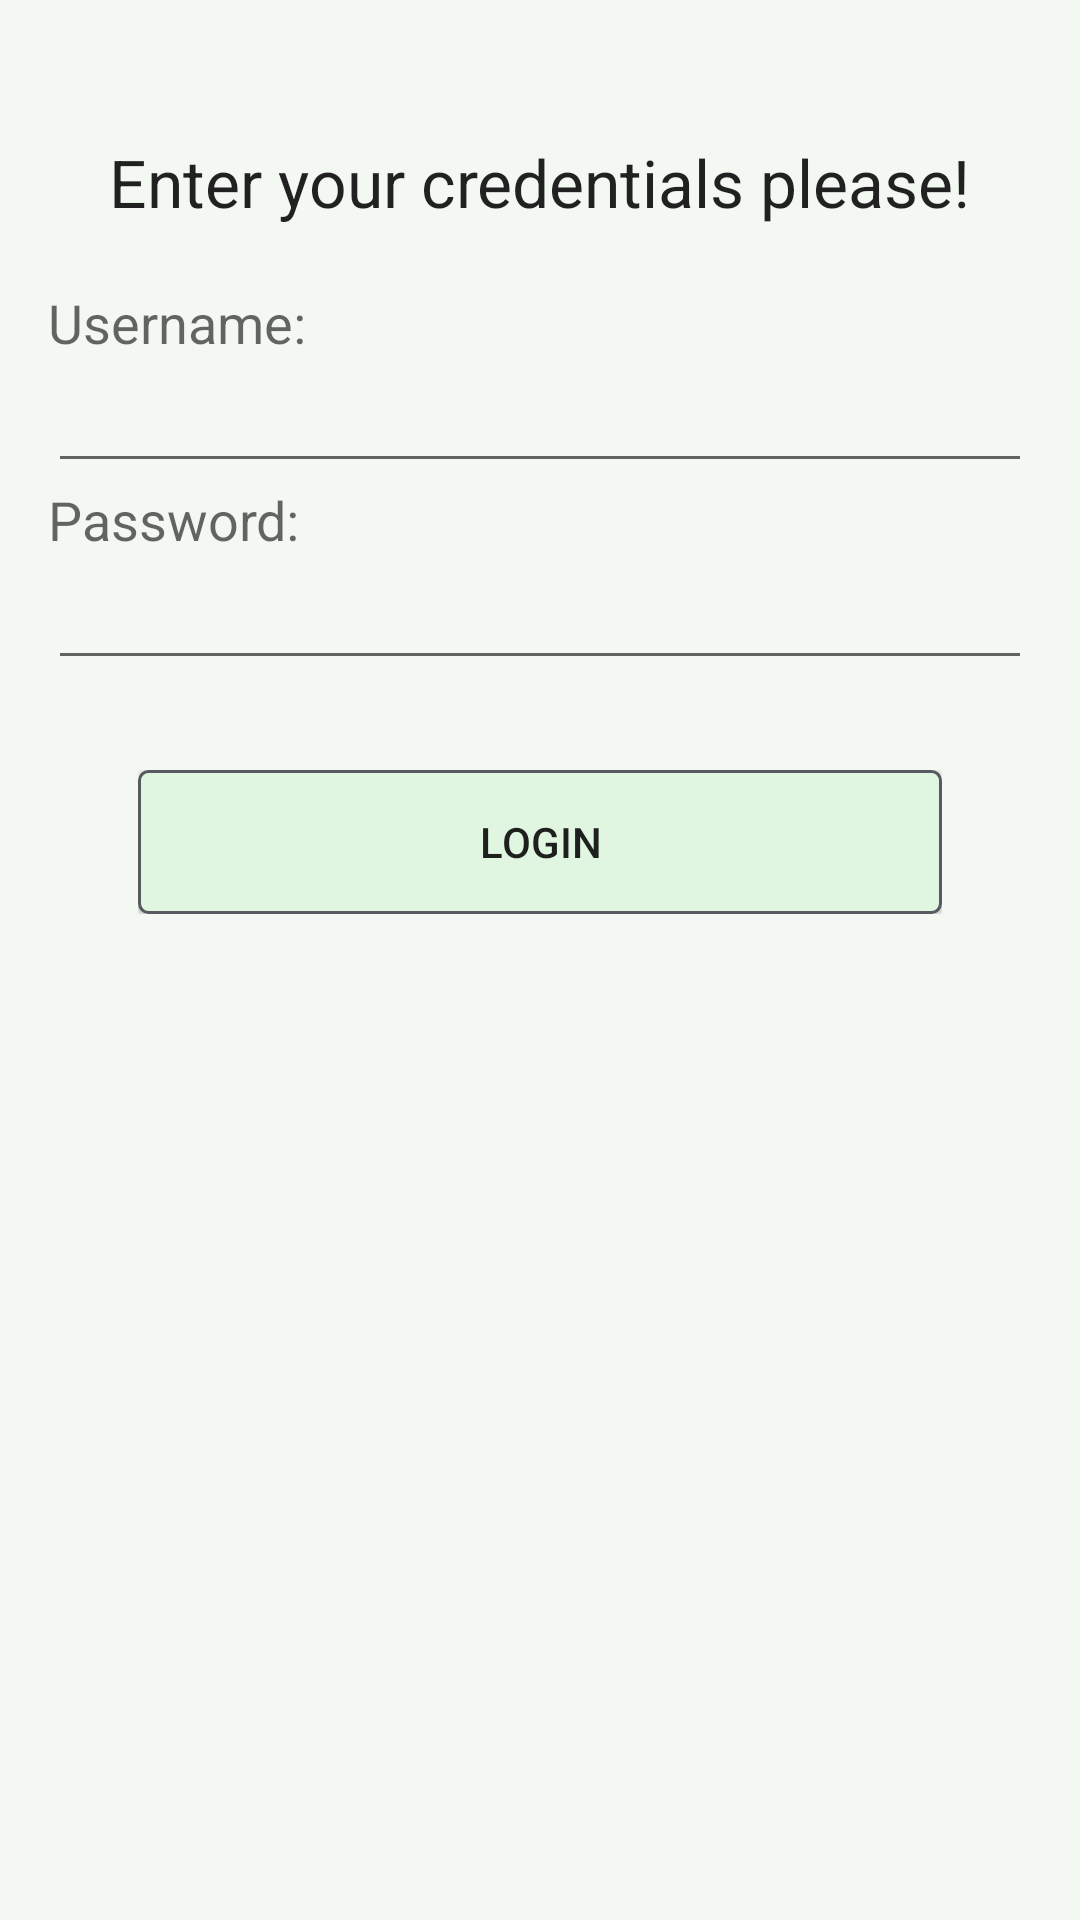

Android layout source for this screen:
<!-- AndroidManifest.xml: application theme AppTheme -->
<!-- res/layout/activity_login.xml -->
<?xml version="1.0" encoding="utf-8"?>
<RelativeLayout xmlns:android="http://schemas.android.com/apk/res/android"
    xmlns:tools="http://schemas.android.com/tools"
    android:layout_width="match_parent"
    android:layout_height="match_parent"
    android:paddingLeft="@dimen/activity_horizontal_margin"
    android:paddingRight="@dimen/activity_horizontal_margin"
    android:paddingTop="@dimen/activity_vertical_margin"
    tools:context=".MainActivity"
    android:background="#f3f9f2">
    <ScrollView
        android:layout_width="match_parent"
        android:layout_height="wrap_content"
        android:id="@+id/scrollView" >
        <RelativeLayout xmlns:android="http://schemas.android.com/apk/res/android"
            android:layout_width="match_parent"
            android:layout_height="match_parent">
            <LinearLayout
                android:layout_marginTop="30dp"
                android:orientation="vertical"
                android:layout_width="match_parent"
                android:layout_height="match_parent"
                android:layout_centerHorizontal="true">
                <TextView
                    android:layout_width="wrap_content"
                    android:layout_height="wrap_content"
                    android:textAppearance="?android:attr/textAppearanceLarge"
                    android:text="Enter your credentials please!"
                    android:layout_gravity="center_horizontal" />
                <TextView
                    android:layout_width="wrap_content"
                    android:layout_height="wrap_content"
                    android:layout_marginTop="20dp"
                    android:textAppearance="?android:attr/textAppearanceMedium"
                    android:text="@string/username"
                    android:layout_gravity="left" />
                <EditText
                    android:layout_width="match_parent"
                    android:layout_height="wrap_content"
                    android:ems="10"
                    android:id="@+id/editTextUsername"
                    android:layout_gravity="center_horizontal"
                    android:inputType="textEmailAddress" />
                <TextView
                    android:layout_width="wrap_content"
                    android:layout_height="wrap_content"
                    android:textAppearance="?android:attr/textAppearanceMedium"
                    android:text="@string/password"
                    android:layout_gravity="left" />
                <EditText
                    android:layout_width="match_parent"
                    android:layout_height="wrap_content"
                    android:inputType="textPassword"
                    android:ems="10"
                    android:id="@+id/editTextPassword"
                    android:layout_gravity="center_horizontal"
                    android:password="true" />
                <LinearLayout
                    android:orientation="vertical"
                    android:layout_width="match_parent"
                    android:layout_height="match_parent"
                    android:layout_gravity="center_horizontal"
                    android:layout_margin="30dp">
                    <Button
                        android:layout_width="match_parent"
                        android:layout_height="match_parent"
                        android:text="@string/login"
                        android:id="@+id/loginButton"
                        android:layout_gravity="center_horizontal"
                        android:background="@drawable/custom_button"/>
                </LinearLayout>
            </LinearLayout>
        </RelativeLayout>
    </ScrollView>

    <ImageView
        android:layout_width="wrap_content"
        android:layout_height="wrap_content"
        android:id="@+id/testImageView"
        android:layout_below="@+id/scrollView"
        android:layout_centerHorizontal="true" />

</RelativeLayout>
<!-- resources referenced by this layout -->
<resources>
  <dimen name="activity_horizontal_margin">16dp</dimen>
  <dimen name="activity_vertical_margin">16dp</dimen>
  <!-- drawable custom_button (drawable) -->
  <?xml version="1.0" encoding="utf-8"?>
  <selector
      xmlns:android="http://schemas.android.com/apk/res/android">
  
      <item android:state_pressed="true" >
          <shape>
              <gradient
                  android:startColor="@color/yellow1"
                  android:endColor="@color/yellow2"
                  android:angle="270" />
              <stroke
                  android:width="1dp"
                  android:color="@color/grey05" />
              <corners
                  android:radius="3dp" />
              <padding
                  android:left="10dp"
                  android:top="10dp"
                  android:right="10dp"
                  android:bottom="10dp" />
          </shape>
      </item>
  
      <item android:state_focused="true" >
          <shape>
              <gradient
                  android:endColor="@color/orange4"
                  android:startColor="@color/orange5"
                  android:angle="270" />
              <stroke
                  android:width="1dp"
                  android:color="@color/grey05" />
              <corners
                  android:radius="3dp" />
              <padding
                  android:left="10dp"
                  android:top="10dp"
                  android:right="10dp"
                  android:bottom="10dp" />
          </shape>
      </item>
      <item>
          <shape>
              <gradient
                  android:endColor="@color/blue2"
                  android:startColor="@color/blue25"
                  android:angle="270" />
              <stroke
                  android:width="1dp"
                  android:color="@color/grey05" />
              <corners
                  android:radius="3dp" />
              <padding
                  android:left="10dp"
                  android:top="10dp"
                  android:right="10dp"
                  android:bottom="10dp" />
          </shape>
      </item>
  </selector>
  <string name="login">Login</string>
  <string name="password">Password:</string>
  <string name="username">Username:</string>
  <style name="AppTheme" parent="Theme.AppCompat.Light.DarkActionBar">
          
      </style>
  <color name="yellow1">#e1f6e1</color>
  <color name="yellow2">#e1f6e1</color>
  <color name="grey05">#ff575a60</color>
  <color name="orange4">#ffe57933</color>
  <color name="orange5">#ffe58a34</color>
  <color name="blue2">#e1f6e1</color>
  <color name="blue25">#e1f6e1</color>
</resources>
